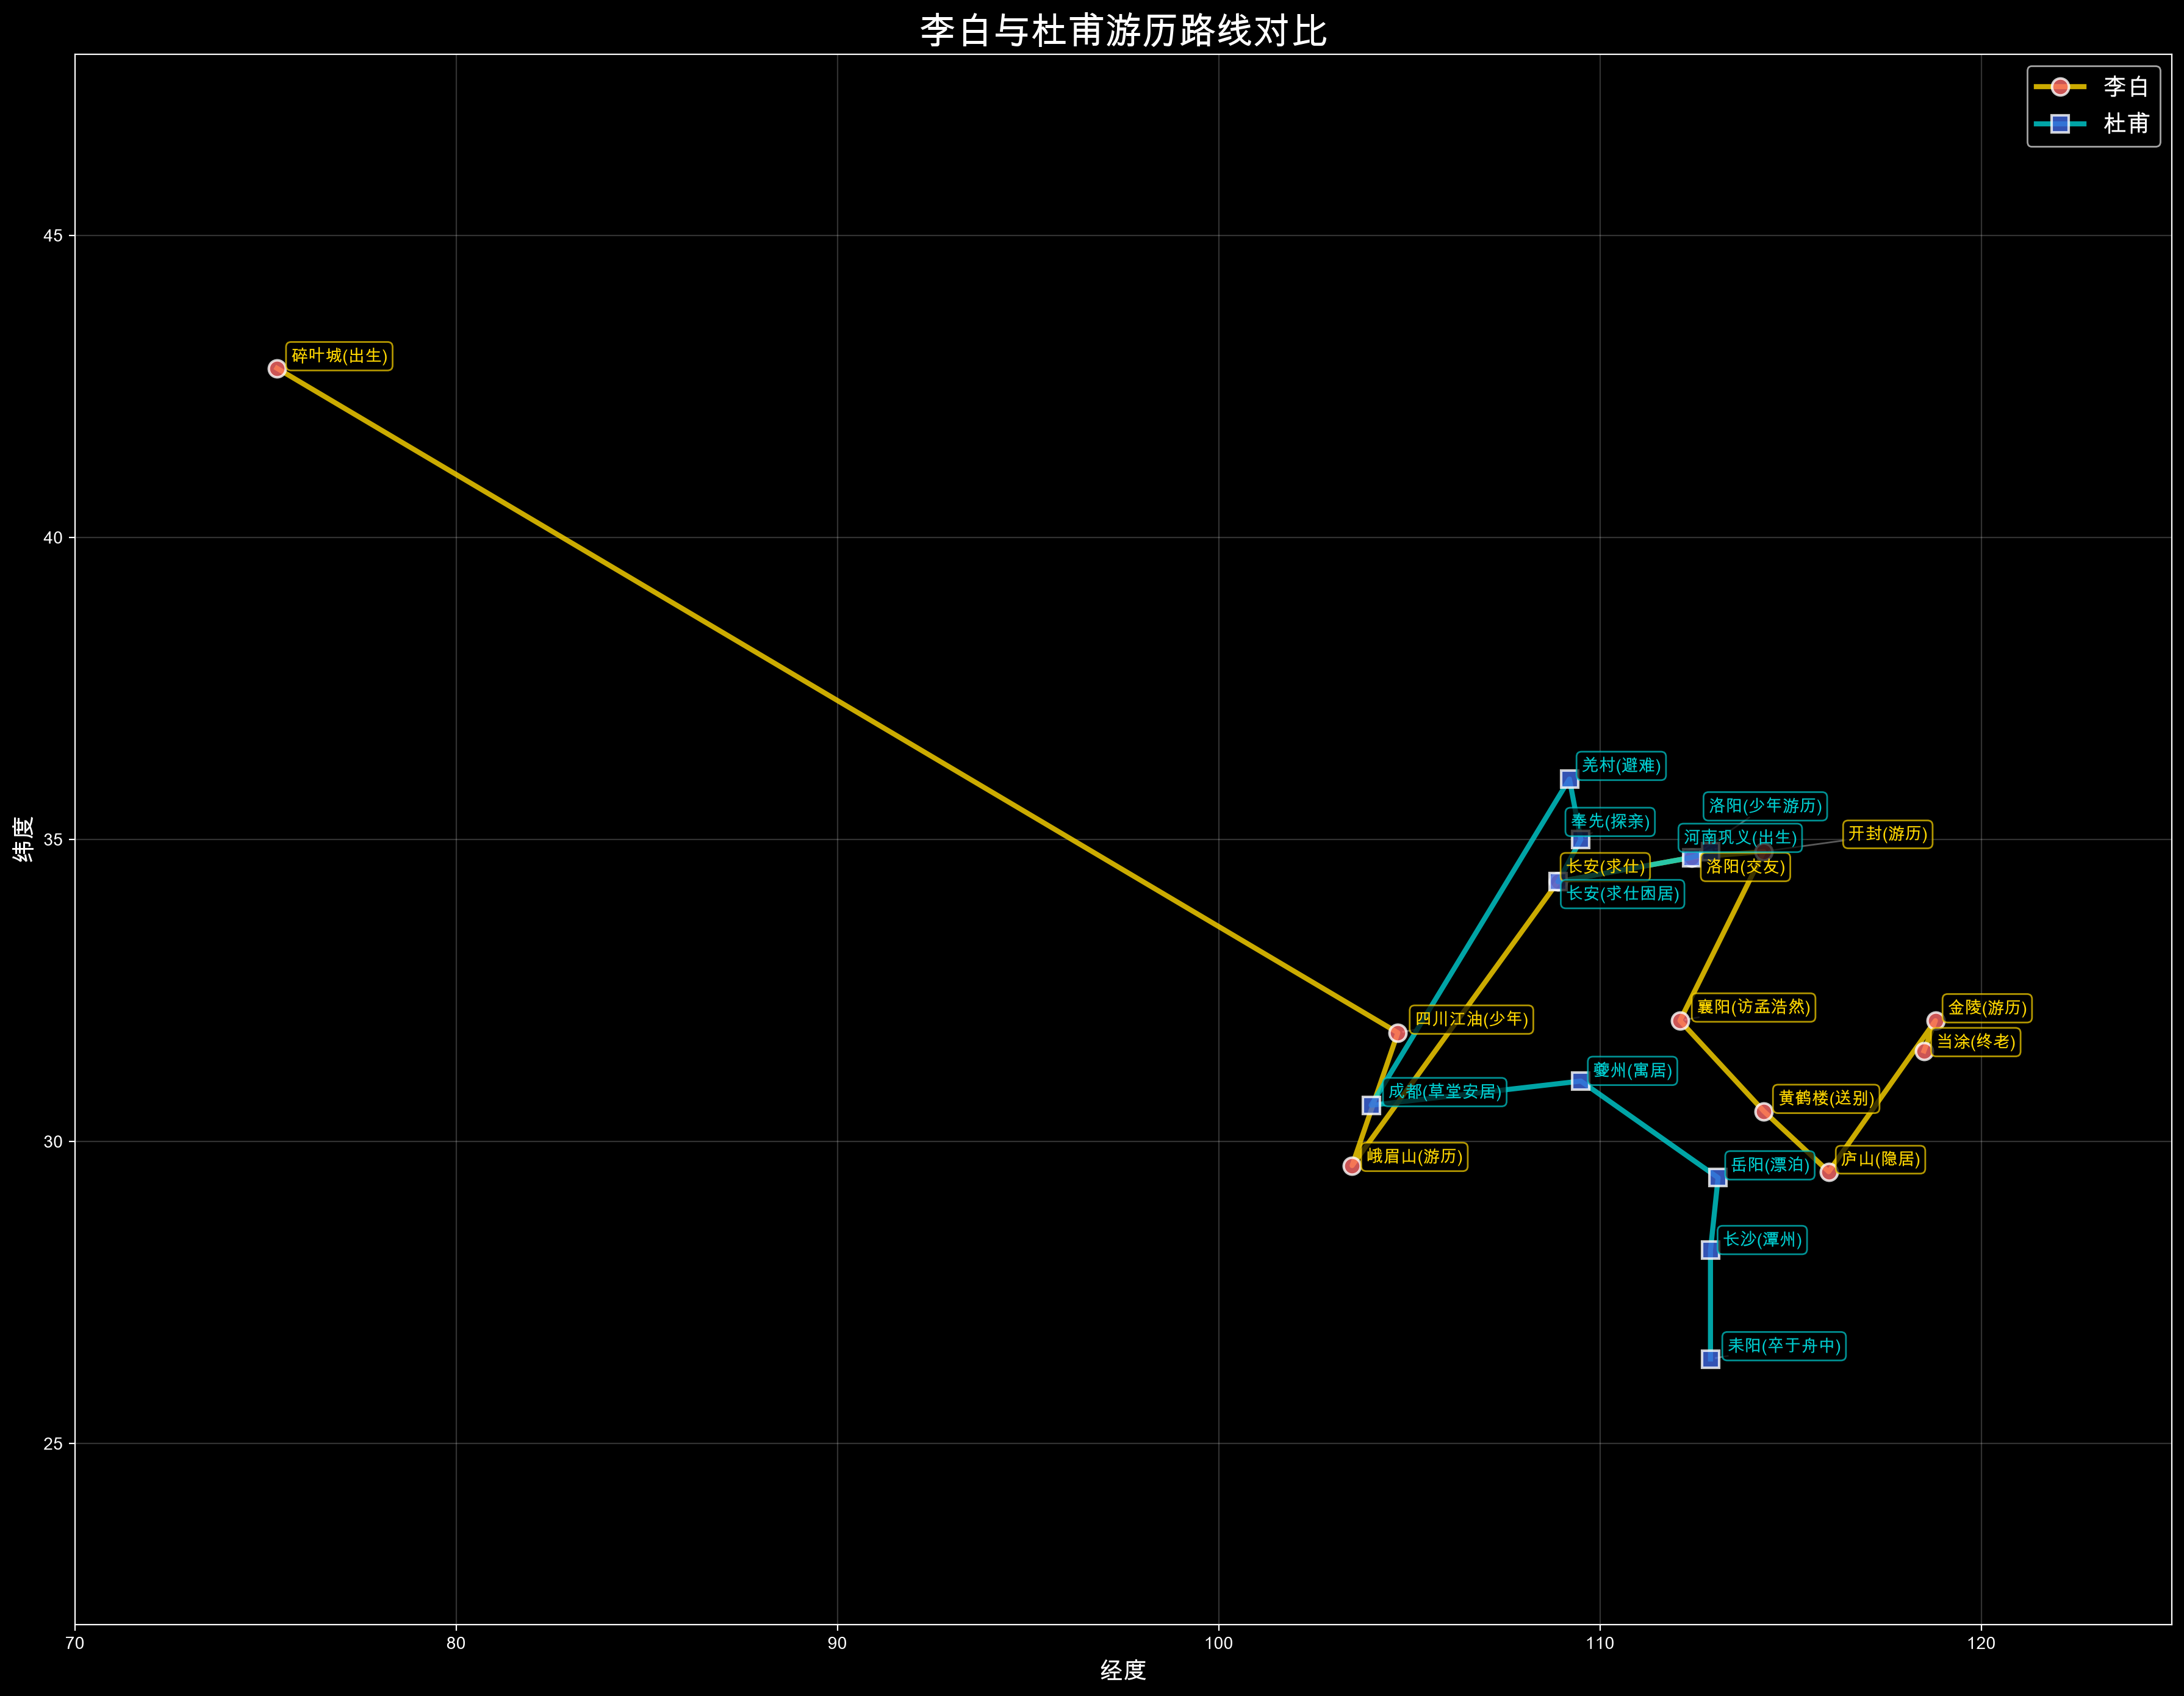

The Python source for this figure:
import matplotlib.pyplot as plt
from adjustText import adjust_text
import matplotlib

matplotlib.rcParams['font.sans-serif'] = ['Arial Unicode MS']
matplotlib.rcParams['axes.unicode_minus'] = False

# 李白生平重要地点
libai_places = {
    '碎叶城(出生)': (75.3, 42.8),
    '四川江油(少年)': (104.7, 31.8),
    '峨眉山(游历)': (103.5, 29.6),
    '长安(求仕)': (108.9, 34.3),
    '洛阳(交友)': (112.4, 34.7),
    '开封(游历)': (114.3, 34.8),
    '襄阳(访孟浩然)': (112.1, 32.0),
    '黄鹤楼(送别)': (114.3, 30.5),
    '庐山(隐居)': (116.0, 29.5),
    '金陵(游历)': (118.8, 32.0),
    '当涂(终老)': (118.5, 31.5)
}

# 杜甫生平重要地点
dufu_places = {
    '河南巩义(出生)': (112.9, 34.8),
    '洛阳(少年游历)': (112.4, 34.7),
    '长安(求仕困居)': (108.9, 34.3),
    '奉先(探亲)': (109.5, 35.0),
    '羌村(避难)': (109.2, 36.0),
    '成都(草堂安居)': (104.0, 30.6),
    '夔州(寓居)': (109.5, 31.0),
    '岳阳(漂泊)': (113.1, 29.4),
    '长沙(潭州)': (112.9, 28.2),
    '耒阳(卒于舟中)': (112.9, 26.4)
}

# 深色背景学术风
plt.style.use('dark_background')
fig, ax = plt.subplots(figsize=(18, 14))
ax.set_xlim(70, 125)
ax.set_ylim(22, 48)
ax.set_xlabel('经度', fontsize=14, color='white')
ax.set_ylabel('纬度', fontsize=14, color='white')
ax.set_title('李白与杜甫游历路线对比', fontsize=22, fontweight='bold', color='white')
ax.grid(True, alpha=0.2, color='white')

# 画李白路线 (金色)
lb_lons = [p[0] for p in libai_places.values()]
lb_lats = [p[1] for p in libai_places.values()]
ax.plot(lb_lons, lb_lats, color='#FFD700', linewidth=3, alpha=0.8, marker='o', markersize=10,
        markerfacecolor='#FF6B6B', markeredgecolor='white', markeredgewidth=1.5, label='李白')

# 画杜甫路线 (青色)
df_lons = [p[0] for p in dufu_places.values()]
df_lats = [p[1] for p in dufu_places.values()]
ax.plot(df_lons, df_lats, color='#00CED1', linewidth=3, alpha=0.8, marker='s', markersize=10,
        markerfacecolor='#4169E1', markeredgecolor='white', markeredgewidth=1.5, label='杜甫')

# 标注李白地点
texts_lb = []
for name, (lon, lat) in libai_places.items():
    texts_lb.append(ax.text(lon, lat, name, fontsize=10, fontweight='bold', color='#FFD700',
                              bbox=dict(boxstyle='round,pad=0.3', facecolor='black', alpha=0.7, edgecolor='#FFD700', linewidth=1)))

# 标注杜甫地点
texts_df = []
for name, (lon, lat) in dufu_places.items():
    texts_df.append(ax.text(lon, lat, name, fontsize=10, fontweight='bold', color='#00CED1',
                              bbox=dict(boxstyle='round,pad=0.3', facecolor='black', alpha=0.7, edgecolor='#00CED1', linewidth=1)))

# 合并所有标注，避免重叠
adjust_text(texts_lb + texts_df, arrowprops=dict(arrowstyle='->', color='gray', lw=1, alpha=0.7))

ax.legend(loc='upper right', fontsize=14)
plt.tight_layout()
plt.savefig('李杜路线对比图.png', dpi=200, bbox_inches='tight', facecolor='black')
print("图片已保存为 李杜路线对比图.png")
plt.show()
